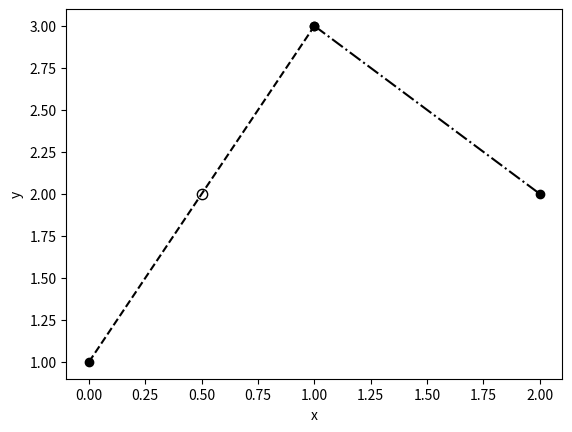

Write Python code to recreate this figure.
from numpy import array, linspace
import matplotlib.pyplot as plt

def linearintp(x0, x1, f0, f1):
    a1 = (f1 - f0) / (x1 - x0)
    a0 = f0
    return a0, a1

# dataset
x = array([0, 1, 2])
y = array([1, 3, 2])
n = len(x)
for i in range(n-1):
    x0 = x[i]
    x1 = x[i + 1]
    inp = linspace(x0, x1, 2)
    f0 = y[i]
    f1 = y[i + 1]
    a0, a1 = linearintp(x0, x1, f0, f1)
    print('f(x) = ', a0, '+', a1, '(x - ', x0, ')')
    out = a0 + a1 * (inp - x0)
    if(i == 0):
        intp = a0 + a1 * (0.5 - x0)
        plt.scatter(0.5, intp, c='w', s=55, edgecolor='k', marker='o')
        plt.plot(inp, out, 'k--', marker='o')
    elif(i == 1):
        plt.plot(inp, out, 'k-.', marker='o')

plt.xlabel('x')
plt.ylabel('y')
plt.show()